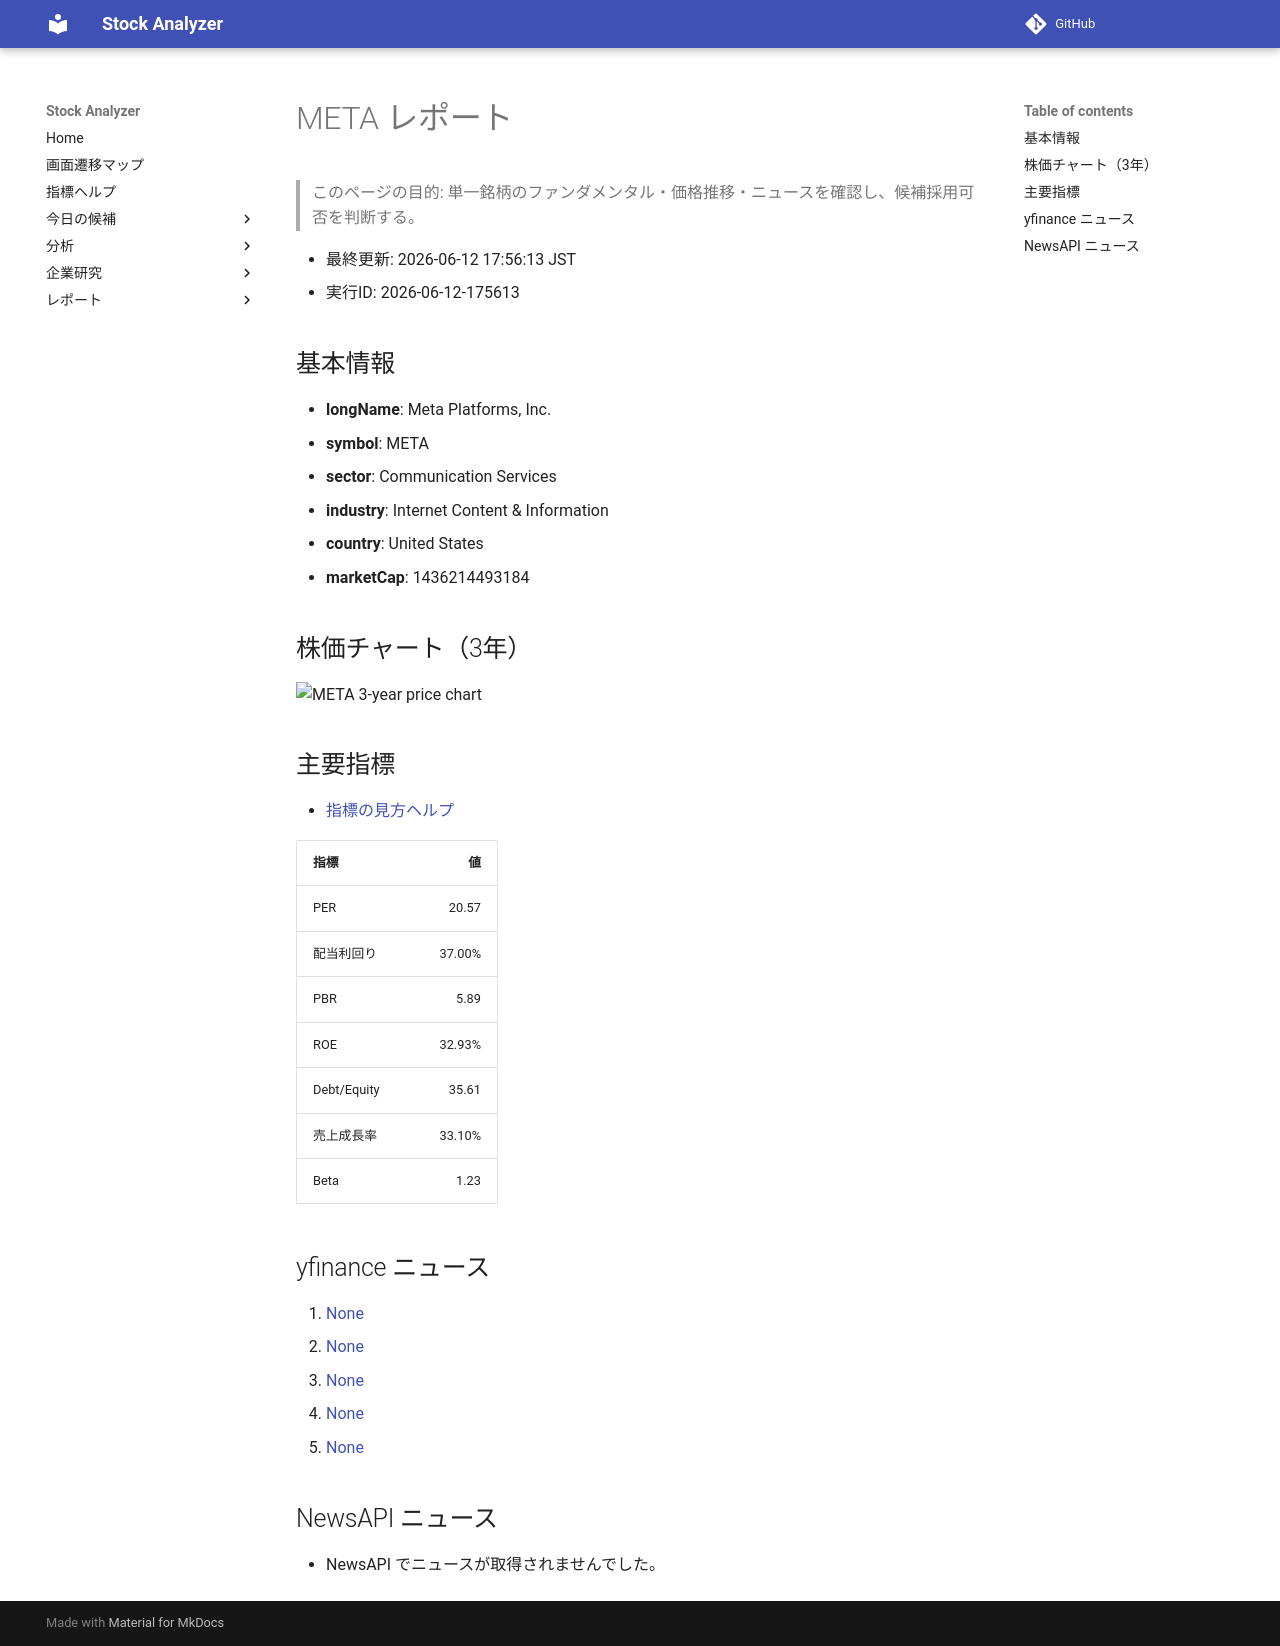

repository: Yumi-note/Making-APP · page: reports/2026-06-12/175613/META/index.html · generator: mkdocs

# META レポート

> このページの目的: 単一銘柄のファンダメンタル・価格推移・ニュースを確認し、候補採用可否を判断する。

- 最終更新: 2026-06-12 17:56:13 JST
- 実行ID: 2026-06-12-175613

## 基本情報

- **longName**: Meta Platforms, Inc.
- **symbol**: META
- **sector**: Communication Services
- **industry**: Internet Content & Information
- **country**: United States
- **marketCap**: 1436214493184

## 株価チャート（3年）

![META 3-year price chart](META_3y.png)

## 主要指標

- [指標の見方ヘルプ](../../../../indicators.md)

| 指標 | 値 |
|---|---:|
| PER | 20.57 |
| 配当利回り | 37.00% |
| PBR | 5.89 |
| ROE | 32.93% |
| Debt/Equity | 35.61 |
| 売上成長率 | 33.10% |
| Beta | 1.23 |

## yfinance ニュース

1. [None](None)
2. [None](None)
3. [None](None)
4. [None](None)
5. [None](None)

## NewsAPI ニュース

- NewsAPI でニュースが取得されませんでした。
